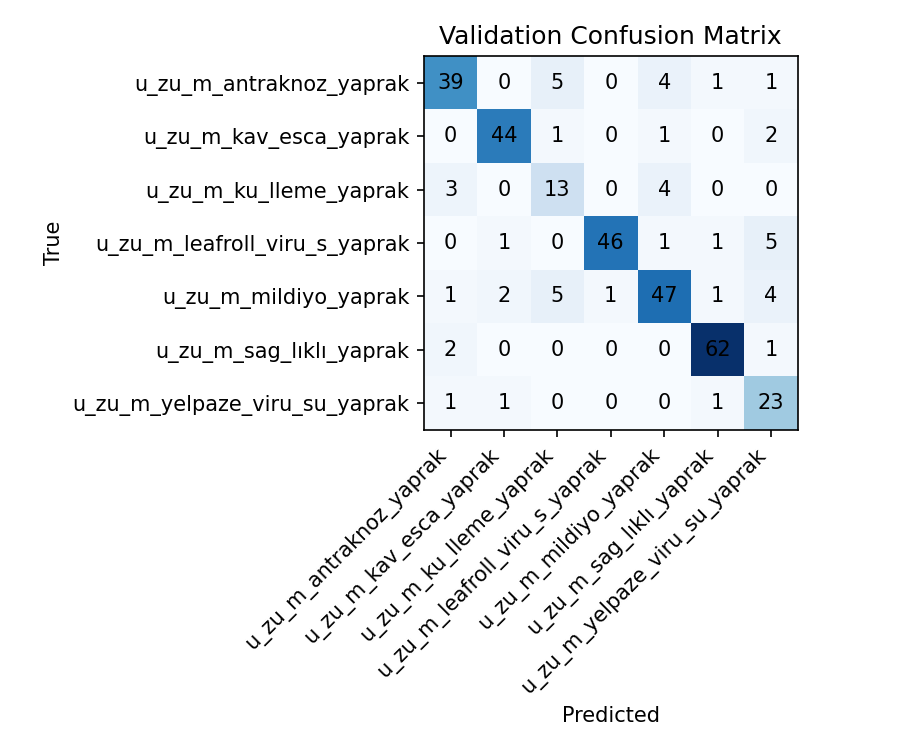

The data file committed next to this chart (first rows):
39, 0, 5, 0, 4, 1, 1
0, 44, 1, 0, 1, 0, 2
3, 0, 13, 0, 4, 0, 0
0, 1, 0, 46, 1, 1, 5
1, 2, 5, 1, 47, 1, 4
2, 0, 0, 0, 0, 62, 1
1, 1, 0, 0, 0, 1, 23
